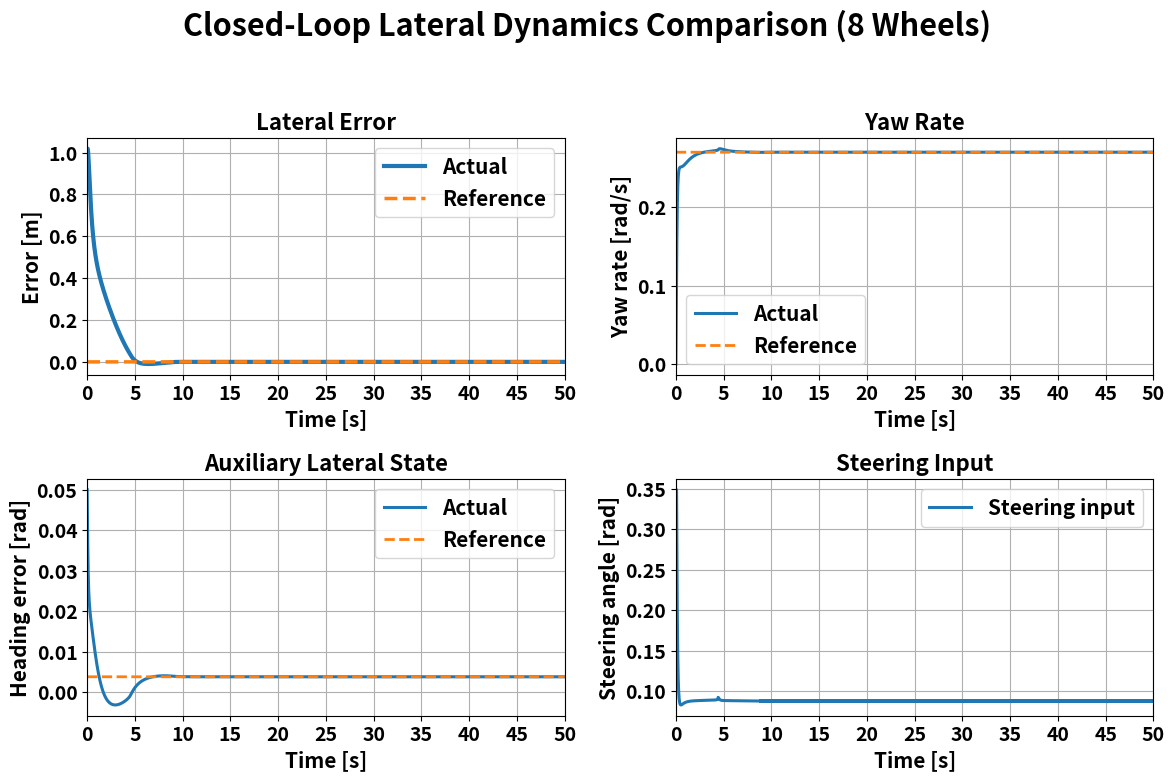
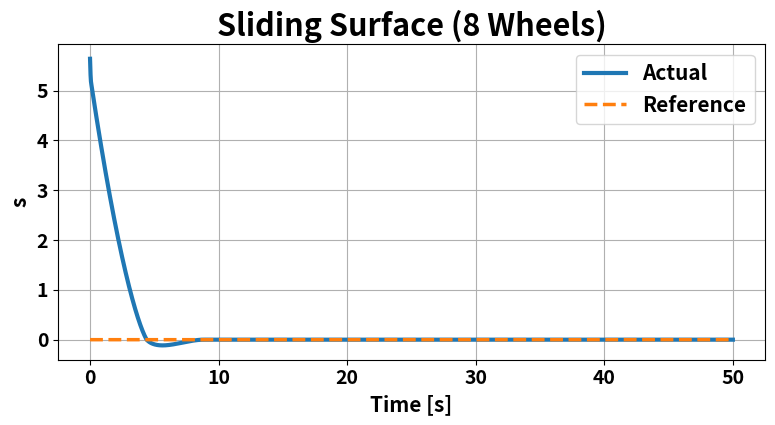
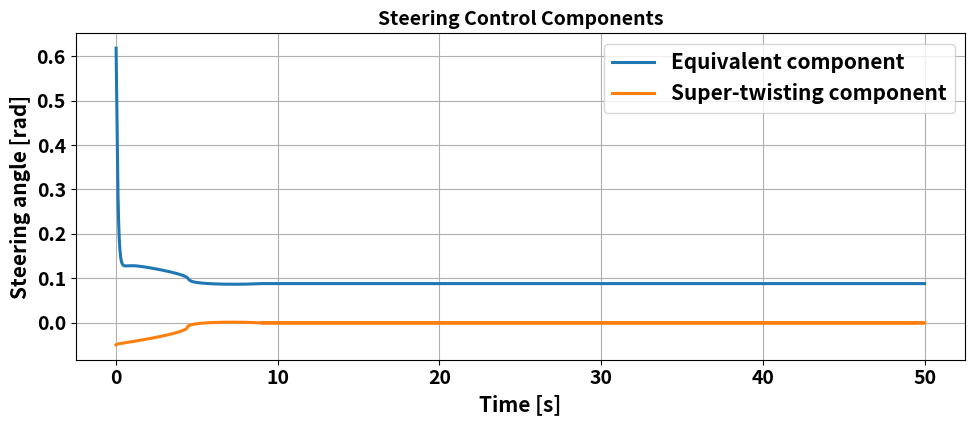

These figures' Python source, in order:
import numpy as np
import matplotlib.pyplot as plt
from scipy.linalg import solve_continuous_are
from matplotlib.ticker import MultipleLocator, FormatStrFormatter

# ====================
# Simulation Settings
# ====================
T = 50.0
dt = 0.01
N = int(T / dt) + 1
t = np.linspace(0.0, T, N)

# ===================
# Truck Parameters
# ===================
m = 25000.0
Iz = 98000.0

L1 =  2.40
L2 =  0.68
L3 = -0.68
L4 = -2.40

Ca1 = 175000.0
Ca2 = 175000.0
Ca3 = 173600.0
Ca4 = 173600.0

Vx = 13.5
ld = 5.0

# Perturbed Plant Parameters
m_p  = 1.0 * m
Iz_p = 1.0 * Iz

Ca1_p = 1.0 * Ca1
Ca2_p = 1.0 * Ca2
Ca3_p = 1.0 * Ca3
Ca4_p = 1.0 * Ca4

Vx_p = 1.0 * Vx


# dual-front-steering relation
a_s = (2.0 * L2 - L3 - L4) / (2.0 * L1 - L3 - L4)

# =========================
# Linearized truck model
# =========================
sumCa   = Ca1 + Ca2 + Ca3 + Ca4
sumCaL  = Ca1 * L1 + Ca2 * L2 + Ca3 * L3 + Ca4 * L4
sumCaL2 = Ca1 * L1**2 + Ca2 * L2**2 + Ca3 * L3**2 + Ca4 * L4**2

a11 = -sumCa / (m * Vx)
a12 = -sumCaL / (m * Vx) - Vx
a21 = -sumCaL / (Iz * Vx)
a22 = -sumCaL2 / (Iz * Vx)

b1 = (Ca1 + a_s * Ca2) / m
b2 = (Ca1 * L1 + a_s * Ca2 * L2) / Iz

# x = [vy, r, e_dL, e_phiL]^T
A = np.array([
    [a11, a12, 0.0, 0.0],
    [a21, a22, 0.0, 0.0],
    [-1.0, -ld, 0.0, Vx],
    [0.0,  1.0, 0.0, 0.0]
], dtype=float)

B = np.array([
    [b1],
    [b2],
    [0.0],
    [0.0]
], dtype=float)

# curvature enters e_phiL_dot = r - Vx*kappa
E = np.array([
    [0.0],
    [0.0],
    [0.0],
    [-Vx]
], dtype=float)


# Perturbed plant model
sumCa_p   = Ca1_p + Ca2_p + Ca3_p + Ca4_p
sumCaL_p  = Ca1_p * L1 + Ca2_p * L2 + Ca3_p * L3 + Ca4_p * L4
sumCaL2_p = Ca1_p * L1**2 + Ca2_p * L2**2 + Ca3_p * L3**2 + Ca4_p * L4**2

a11_p = -sumCa_p / (m_p * Vx_p)
a12_p = -sumCaL_p / (m_p * Vx_p) - Vx_p
a21_p = -sumCaL_p / (Iz_p * Vx_p)
a22_p = -sumCaL2_p / (Iz_p * Vx_p)

b1_p = (Ca1_p + a_s * Ca2_p) / m_p
b2_p = (Ca1_p * L1 + a_s * Ca2_p * L2) / Iz_p

A_p = np.array([
    [a11_p, a12_p, 0.0, 0.0],
    [a21_p, a22_p, 0.0, 0.0],
    [-1.0, -ld, 0.0, Vx_p],
    [0.0,  1.0, 0.0, 0.0]
], dtype=float)

B_p = np.array([
    [b1_p],
    [b2_p],
    [0.0],
    [0.0]
], dtype=float)

E_p = np.array([
    [0.0],
    [0.0],
    [0.0],
    [-Vx_p]
], dtype=float)


# =====================
# States
# =====================
vy = np.zeros(N)
r = np.zeros(N)
e_dL = np.zeros(N)
e_phiL = np.zeros(N)

e_dL[0] = 1.0
e_phiL[0] = 0.05

# ============================================
# HOSM controller on z = x - x_ref(kappa)
# ============================================
# Derived sliding surface:
# s = -vy_tilde - ld*r_tilde + lam*e_dL_tilde + Vx*e_phiL_tilde
# C = np.array([[-3.67746041, 14.76200588, 7.88453846, 11.85602271]], dtype=float)
Q = np.diag([0.2, 0.40, 80.0, 18.0])
R_lqr = np.array([[1.5]])

P = solve_continuous_are(A, B, Q, R_lqr)
C = (B.T @ P).astype(float)   # 1x4 row vector

Gamma = float((C @ B).item())
if abs(Gamma) < 1e-9:
    raise ValueError("Gamma = C @ B is zero. Choose another sliding surface.")

alpha = 0.75
beta = 0.08
u2 = 0.0

# Disturbance parameters
d1 = 0.0 #0.10      # disturbance in vy_dot [m/s^2]
d2 = 0.0 #0.02      # disturbance in r_dot [rad/s^2]
d3 = 0.0 #0.02      # disturbance in e_dL_dot [m/s]
d4 = 0.0 #0.005     # disturbance in e_phiL_dot [rad/s]

delta_max = np.deg2rad(20.0)

# histories
s_hist = np.zeros(N)
delta1_hist = np.zeros(N)
delta2_hist = np.zeros(N)
delta_ref_hist = np.zeros(N)
r_ref_hist = np.zeros(N)
ephi_ref_hist = np.zeros(N)
z_hist = np.zeros((N, 4))
x_ref_hist = np.zeros((N, 4))
delta_eq_hist = np.zeros(N)
delta_st_hist = np.zeros(N)
r_meas_hist = np.zeros(N)

R = 50.0
def road_curvature(time):
    return 1.0 / R


def steady_state_reference(kappa):
    """
    Compute x_ref(kappa) and delta_ref(kappa) from the nominal steady turn:
        0 = A x_ref + B delta_ref + E kappa
    with:
        e_dL_ref = 0
        r_ref    = Vx * kappa
    """
    r_ref = Vx_p * kappa

    # Solve the steady-state lateral/yaw equations for vy_ref and delta_ref
    M = np.array([
        [a11, b1],
        [a21, b2]
    ], dtype=float)

    rhs = np.array([
        -a12 * r_ref,
        -a22 * r_ref
    ], dtype=float)

    vy_ref, delta_ref = np.linalg.solve(M, rhs)

    e_dL_ref = 0.0
    e_phiL_ref = (vy_ref + ld * r_ref) / Vx

    x_ref = np.array([vy_ref, r_ref, e_dL_ref, e_phiL_ref], dtype=float)
    return x_ref, float(delta_ref)

# Creating Measurement Noise
np.random.seed(1)
sigma_r = 0.0 #0.05 / 3.0 # about 99.7% of samples within +- 0.05 rad/s

x_ref_prev = None

for k in range(N - 1):
    kappa = road_curvature(t[k])
    # x = np.array([vy[k], r[k], e_dL[k], e_phiL[k]], dtype=float)
    x_true = np.array([vy[k], r[k], e_dL[k], e_phiL[k]], dtype=float)
    r_meas = r[k] + np.random.normal(0.0, sigma_r)
    x_meas = np.array([vy[k], r_meas, e_dL[k], e_phiL[k]], dtype=float)

    # current reference
    x_ref, delta_ref = steady_state_reference(kappa)

    # finite-difference x_ref_dot
    # for constant curvature, this becomes zero after the first step
    if x_ref_prev is None:
        x_ref_dot = np.zeros(4)
    else:
        x_ref_dot = (x_ref - x_ref_prev) / dt

    # z dynamics:
    # z_dot = A z + B u + d_ref
    # where u = delta1 - delta_ref
    d_ref = A @ x_ref + B[:, 0] * delta_ref + E[:, 0] * kappa - x_ref_dot

    z = x_meas - x_ref

    # sliding variable on tracking-error state
    s = float((C @ z).item())

    # s_dot = C(A z + d_ref) + C B u
    Phi = float((C @ (A @ z + d_ref)).item())

    # equivalent control in error coordinates
    u_eq = -Phi / Gamma

    # super-twisting correction
    u1 = -alpha * np.sqrt(abs(s) + 1e-12) * np.sign(s)
    u2 += dt * (-beta * np.sign(s))
    u_st = (u1 + u2) / Gamma

    # actual front-axle steering
    delta1 = np.clip(delta_ref + u_eq + u_st, -delta_max, delta_max)

    # second front axle
    delta2 = a_s * delta1

    # plant propagation
    w = np.array([d1, d2, d3, d4], dtype=float) # Disturbance vector
    # x_dot = A @ x + B[:, 0] * delta1 + np.array([0.0, 0.0, 0.0, -Vx * kappa]) + w
    # x_next = x + dt * x_dot
    x_dot = A_p @ x_true + B_p[:, 0] * delta1 + E_p[:, 0] * kappa + w
    x_next = x_true + dt * x_dot

    vy[k+1], r[k+1], e_dL[k+1], e_phiL[k+1] = x_next

    # store
    s_hist[k] = s
    delta1_hist[k] = delta1
    delta2_hist[k] = delta2
    delta_ref_hist[k] = delta_ref
    delta_eq_hist[k] = delta_ref + u_eq
    delta_st_hist[k] = u_st
    r_ref_hist[k] = x_ref[1]
    ephi_ref_hist[k] = x_ref[3]
    x_ref_hist[k, :] = x_ref
    z_hist[k, :] = z
    r_meas_hist[k] = r_meas

    x_ref_prev = x_ref.copy()

# final sample
kappa_last = road_curvature(t[-1])
x_last = np.array([vy[-1], r[-1], e_dL[-1], e_phiL[-1]], dtype=float)
x_ref_last, delta_ref_last = steady_state_reference(kappa_last)
z_last = x_last - x_ref_last

s_hist[-1] = float((C @ z_last).item())
delta1_hist[-1] = delta1_hist[-2]
delta2_hist[-1] = delta2_hist[-2]
delta_ref_hist[-1] = delta_ref_last
delta_eq_hist[-1] = delta_eq_hist[-2]
delta_st_hist[-1] = delta_st_hist[-2]
r_ref_hist[-1] = x_ref_last[1]
ephi_ref_hist[-1] = x_ref_last[3]
x_ref_hist[-1, :] = x_ref_last
z_hist[-1, :] = z_last

print("Final x          =", x_last)
print("Final x_ref      =", x_ref_last)
print("Final z = x-xref =", z_last)
print("Final e_dL       =", e_dL[-1])
print("Final r          =", r[-1])
print("Final r_ref      =", x_ref_last[1])
print("Final e_phiL     =", e_phiL[-1])
print("Final e_phiL_ref =", x_ref_last[3])
print("Max |delta1|     =", np.max(np.abs(delta1_hist)))
print("C =", C)
print("Gamma =", Gamma)
print("Final s =", s_hist[-1])

# =====================
# Plots
# =====================

# =====================
# Unified plots for comparison
# =====================

plt.rcParams.update({
    "font.size": 15,
    "font.weight": "bold",          # default text
    "axes.titlesize": 16,
    "axes.titleweight": "bold",     # subplot titles
    "axes.labelsize": 15,
    "axes.labelweight": "bold",     # x/y labels
    "xtick.labelsize": 14,
    "ytick.labelsize": 14
})

# References already available from the simulation
e_ref = x_ref_hist[:, 2]
r_ref = r_ref_hist
aux_ref = ephi_ref_hist

# 1) Main comparison figure: same structure for both models
fig, axs = plt.subplots(2, 2, figsize=(12, 8))
fig.suptitle("Closed-Loop Lateral Dynamics Comparison (8 Wheels)", fontsize=22, fontweight="bold")

# (1,1) Lateral error
axs[0, 0].plot(t, e_dL, linewidth=3.0, label="Actual")
axs[0, 0].plot(t, e_ref, "--", linewidth=2.5, label="Reference")
axs[0, 0].set_title("Lateral Error")
axs[0, 0].set_xlabel("Time [s]")
axs[0, 0].set_ylabel("Error [m]")
axs[0, 0].grid(True)
axs[0, 0].legend()

# (1,2) Yaw rate
axs[0, 1].plot(t, r, linewidth=2.2, label="Actual")
axs[0, 1].plot(t, r_ref, "--", linewidth=2.0, label="Reference")
axs[0, 1].set_title("Yaw Rate")
axs[0, 1].set_xlabel("Time [s]")
axs[0, 1].set_ylabel("Yaw rate [rad/s]")
axs[0, 1].grid(True)
axs[0, 1].legend()

# (2,1) Auxiliary lateral state
axs[1, 0].plot(t, e_phiL, linewidth=2.2, label="Actual")
axs[1, 0].plot(t, aux_ref, "--", linewidth=2.0, label="Reference")
axs[1, 0].set_title("Auxiliary Lateral State")
axs[1, 0].set_xlabel("Time [s]")
axs[1, 0].set_ylabel("Heading error [rad]")
axs[1, 0].grid(True)
axs[1, 0].legend()

# (2,2) Steering input
axs[1, 1].plot(t, delta1_hist, linewidth=2.2, label="Steering input")
axs[1, 1].set_title("Steering Input")
axs[1, 1].set_xlabel("Time [s]")
axs[1, 1].set_ylabel("Steering angle [rad]")
axs[1, 1].grid(True)
axs[1, 1].legend()

for ax in axs.flat:
    ax.set_xlim(0, 50)
    ax.xaxis.set_major_locator(MultipleLocator(5.0))
    ax.xaxis.set_major_formatter(FormatStrFormatter('%g'))
    ax.tick_params(axis='both', labelsize=14)
    for label in ax.get_xticklabels() + ax.get_yticklabels():
        label.set_fontweight('bold')

plt.tight_layout(rect=[0, 0, 1, 0.95])
plt.show()


# 2) Sliding surface
plt.figure(figsize=(8, 4.5))
plt.plot(t, s_hist, linewidth=3.0, label="Actual")
plt.plot(t, np.zeros_like(t), "--", linewidth=2.5, label="Reference")
plt.title("Sliding Surface (8 Wheels)", fontsize=22, fontweight="bold")
plt.xlabel("Time [s]")
plt.ylabel("s")
plt.grid(True)
plt.legend()
plt.tight_layout()
plt.show()


# 3) Control components
plt.figure(figsize=(10, 4.5))
plt.plot(t, delta_eq_hist, linewidth=2.2, label="Equivalent component")
plt.plot(t, delta_st_hist, linewidth=2.2, label="Super-twisting component")
plt.title("Steering Control Components", fontsize=14, fontweight="bold")
plt.xlabel("Time [s]")
plt.ylabel("Steering angle [rad]")
plt.grid(True)
plt.legend()
plt.tight_layout()
plt.show()
